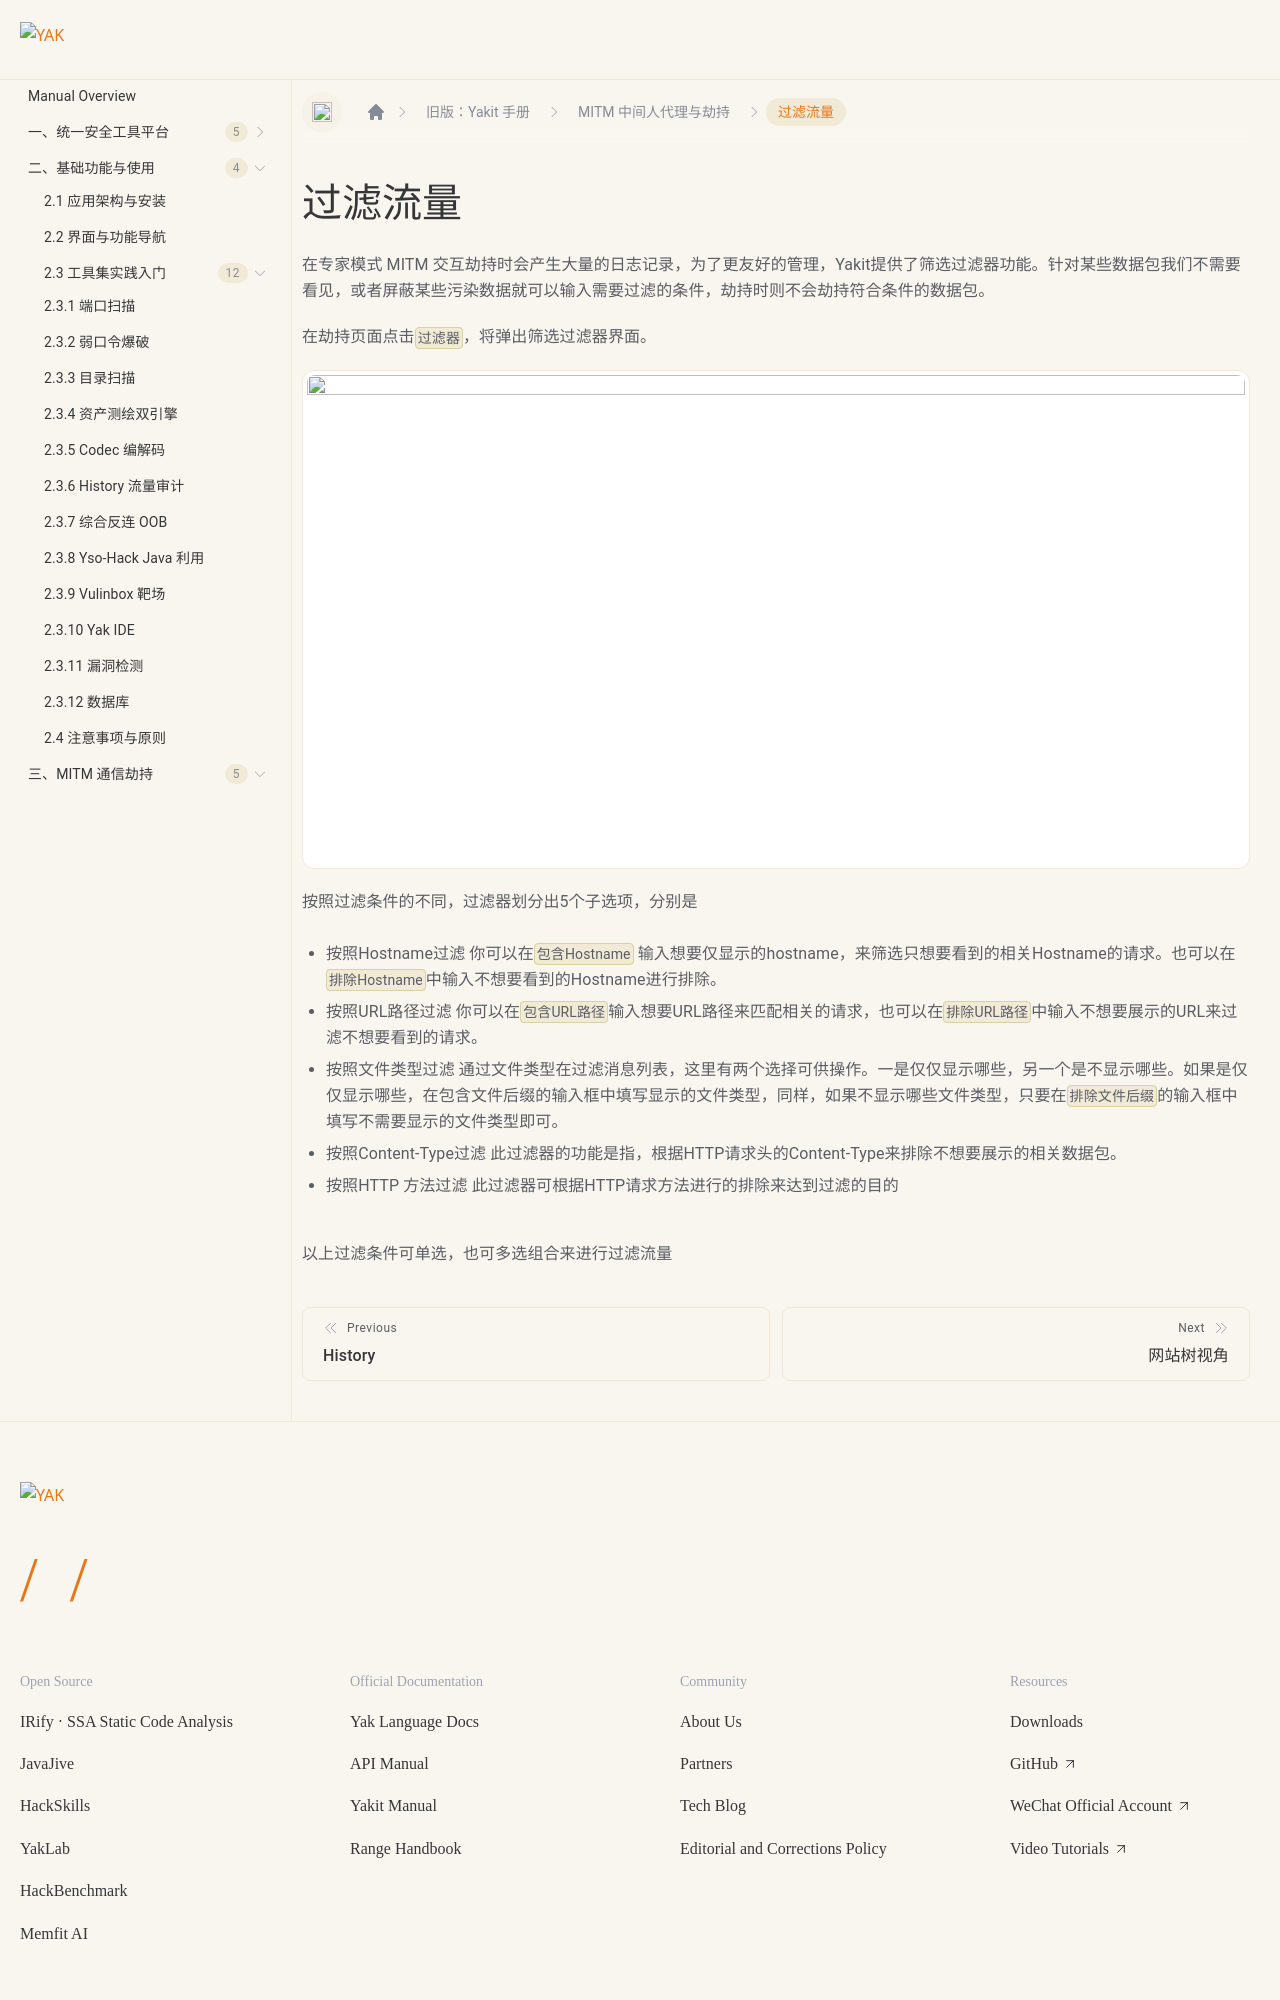

repository: yaklang/yaklang.github.io · page: en/products/legacy/mitm/filter-traffic/index.html · generator: docusaurus

---
sidebar_position: 13
---

# 过滤流量

在专家模式 MITM 交互劫持时会产生大量的日志记录，为了更友好的管理，Yakit提供了筛选过滤器功能。针对某些数据包我们不需要看见，或者屏蔽某些污染数据就可以输入需要过滤的条件，劫持时则不会劫持符合条件的数据包。

在劫持页面点击`过滤器`，将弹出筛选过滤器界面。

![](/img/products/yakit/mitm-28.png)

按照过滤条件的不同，过滤器划分出5个子选项，分别是

* 按照Hostname过滤 你可以在`包含Hostname` 输入想要仅显示的hostname，来筛选只想要看到的相关Hostname的请求。也可以在`排除Hostname`中输入不想要看到的Hostname进行排除。

* 按照URL路径过滤 你可以在`包含URL路径`输入想要URL路径来匹配相关的请求，也可以在`排除URL路径`中输入不想要展示的URL来过滤不想要看到的请求。

* 按照文件类型过滤 通过文件类型在过滤消息列表，这里有两个选择可供操作。一是仅仅显示哪些，另一个是不显示哪些。如果是仅仅显示哪些，在包含文件后缀的输入框中填写显示的文件类型，同样，如果不显示哪些文件类型，只要在`排除文件后缀`的输入框中填写不需要显示的文件类型即可。

* 按照Content-Type过滤 此过滤器的功能是指，根据HTTP请求头的Content-Type来排除不想要展示的相关数据包。

* 按照HTTP 方法过滤 此过滤器可根据HTTP请求方法进行的排除来达到过滤的目的
